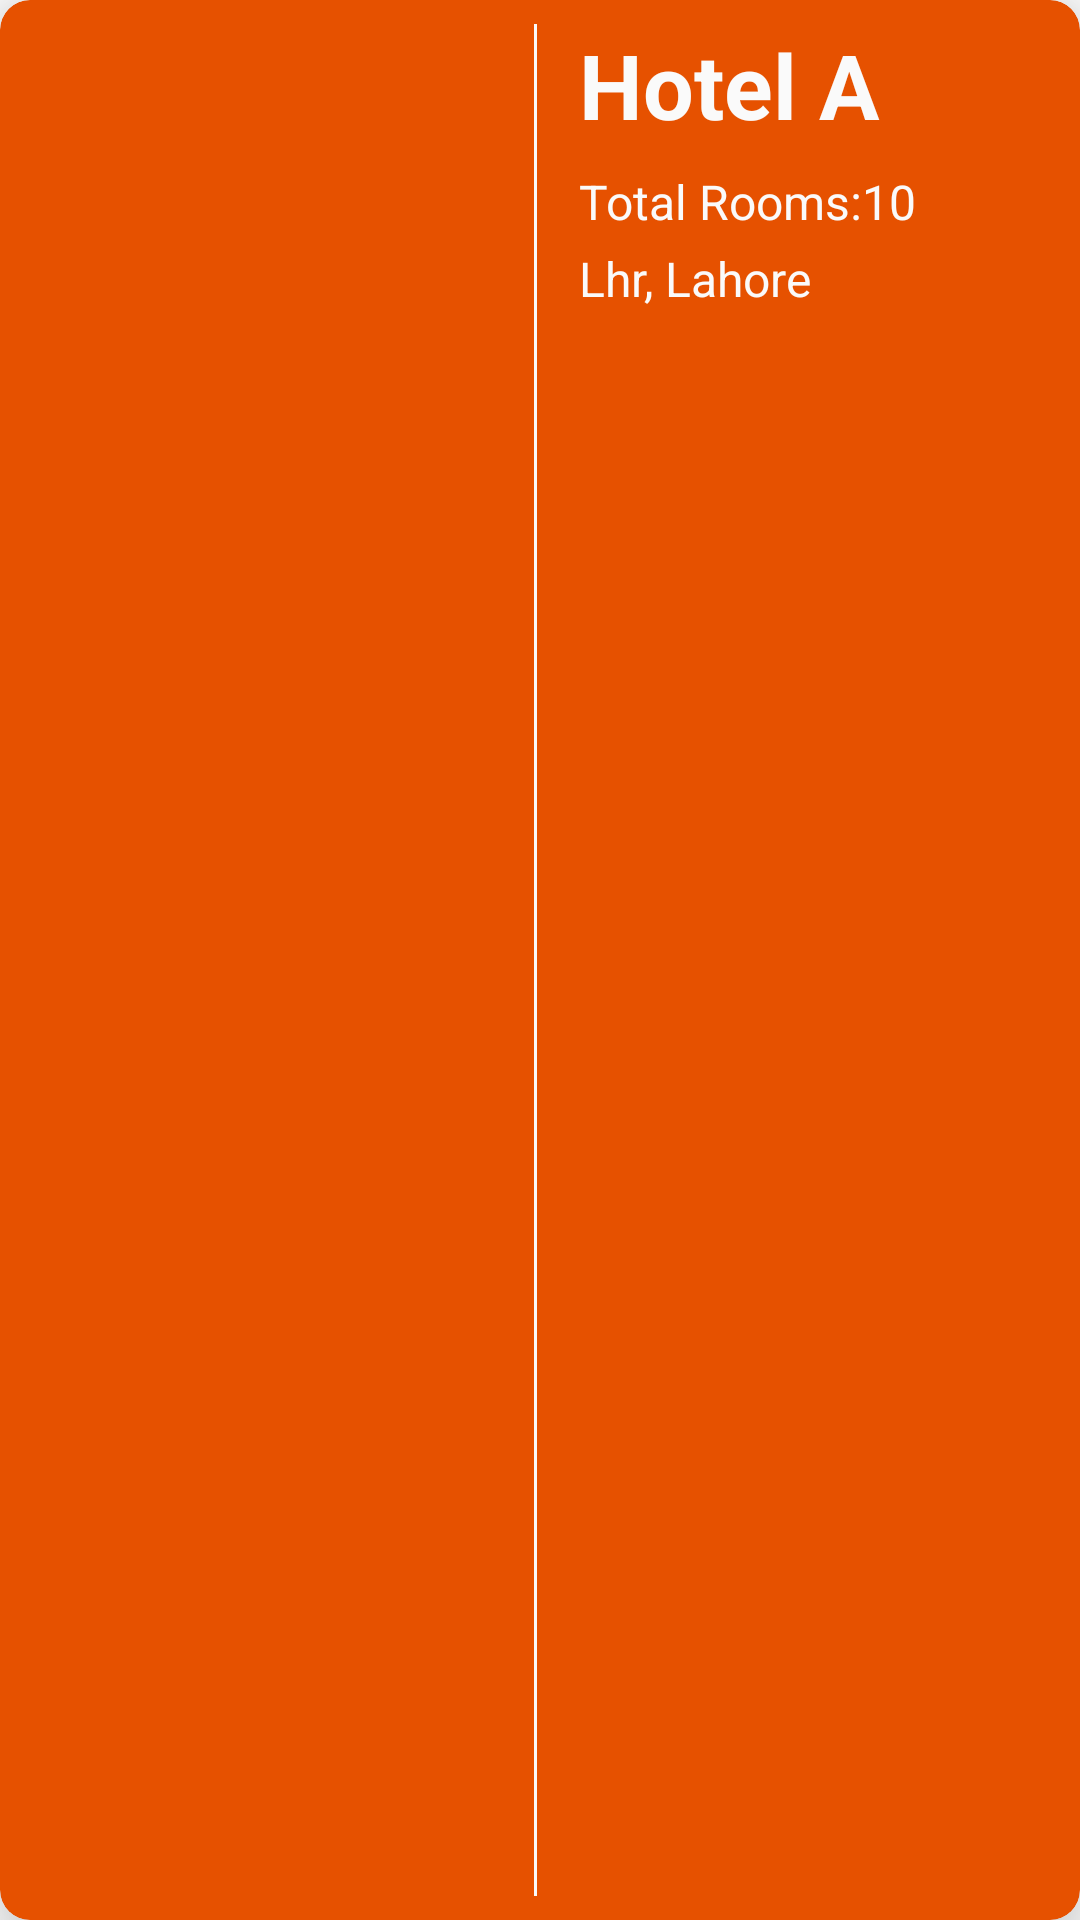

Produce the Android XML layout that renders to this screen, including the resource entries it uses.
<!-- AndroidManifest.xml: application theme Theme.OtelApp -->
<!-- res/layout/hotel_item.xml -->
<?xml version="1.0" encoding="utf-8"?>
<androidx.cardview.widget.CardView xmlns:android="http://schemas.android.com/apk/res/android"
    xmlns:app="http://schemas.android.com/apk/res-auto"
    xmlns:tools="http://schemas.android.com/tools"
    android:id="@+id/hotelContainerMain"
    android:layout_width="match_parent"
    android:layout_height="160dp"
    android:layout_margin="8dp"
    android:elevation="16dp"
    app:cardElevation="16dp"
    app:cardBackgroundColor="@color/secondaryColor"
    app:cardCornerRadius="10dp">

    <LinearLayout
        android:layout_width="match_parent"
        android:layout_height="match_parent"
        android:layout_marginStart="8dp"
        android:orientation="horizontal"
        android:paddingTop="8dp"
        android:paddingEnd="10dp"
        android:paddingBottom="8dp">


        <ImageView
            android:id="@+id/hotelImageMain"
            android:layout_width="170dp"
            android:layout_height="match_parent"
            android:elevation="10dp"
            app:tint="@color/white"
            tools:srcCompat="@tools:sample/avatars" />

        <View
            android:layout_width="1dp"
            android:layout_height="match_parent"
            android:background="@color/primaryColor" />

        <LinearLayout
            android:layout_width="match_parent"
            android:layout_height="match_parent"
            android:orientation="vertical"
            android:layout_marginStart="10dp"
            android:paddingStart="4dp"
            android:paddingEnd="10dp">

            <TextView
                android:id="@+id/hotelName_HotelItem"
                android:layout_width="match_parent"
                android:layout_height="wrap_content"
                android:text="Hotel A"
                android:textColor="@color/secondaryTextColor"
                android:textSize="30dp"
                android:textStyle="bold" />

            <LinearLayout
                android:layout_width="wrap_content"
                android:layout_height="wrap_content"
                android:layout_marginTop="8dp"
                android:orientation="horizontal">

                <TextView
                    style="@style/TextAppearance.AppCompat.Subhead"
                    android:layout_width="match_parent"
                    android:layout_height="wrap_content"
                    android:text="@string/total_rooms"
                    android:textColor="@color/secondaryTextColor" />

                <TextView
                    android:id="@+id/totalRooms_HotelItem"
                    style="@style/TextAppearance.AppCompat.Subhead"
                    android:layout_width="match_parent"
                    android:layout_height="wrap_content"
                    android:text="10"
                    android:textColor="@color/secondaryTextColor" />
            </LinearLayout>

            <TextView
                android:id="@+id/hotelAddress_HotelItem"
                style="@style/TextAppearance.AppCompat.Subhead"
                android:layout_width="match_parent"
                android:layout_height="wrap_content"
                android:layout_marginTop="4dp"
                android:inputType="textMultiLine"
                android:text="Lhr, Lahore"
                android:textColor="@color/secondaryTextColor" />

        </LinearLayout>
    </LinearLayout>


</androidx.cardview.widget.CardView>
<!-- resources referenced by this layout -->
<resources>
  <color name="primaryColor">#fafafa</color>
  <color name="secondaryColor">#e65100</color>
  <color name="secondaryTextColor">#fafafa</color>
  <color name="white">#FFFFFFFF</color>
  <string name="total_rooms">Total Rooms:</string>
  <style name="Theme.OtelApp" parent="Theme.MaterialComponents.DayNight.NoActionBar">
          <item name="materialButtonStyle">@style/Widget.App.Button</item>
          
          <item name="colorPrimary">@color/primaryColor</item>
          <item name="colorPrimaryVariant">@color/primaryLightColor</item>
          <item name="colorOnPrimary">@color/primaryTextColor</item>
          
          <item name="colorSecondary">@color/secondaryColor</item>
          <item name="colorSecondaryVariant">@color/secondaryLightColor</item>
          <item name="colorOnSecondary">@color/secondaryTextColor</item>
          
          <item name="android:statusBarColor" tools:targetApi="l">?attr/colorPrimaryVariant</item>
          
  
  
      </style>
  <style name="Widget.App.Button" parent="Widget.MaterialComponents.Button">
          <item name="backgroundTint">@color/secondaryColor</item>
          <item name="android:textColor">@color/secondaryTextColor</item>
      </style>
  <color name="primaryLightColor">#ffffff</color>
  <color name="primaryTextColor">#e65100</color>
  <color name="secondaryLightColor">#ff833a</color>
</resources>
